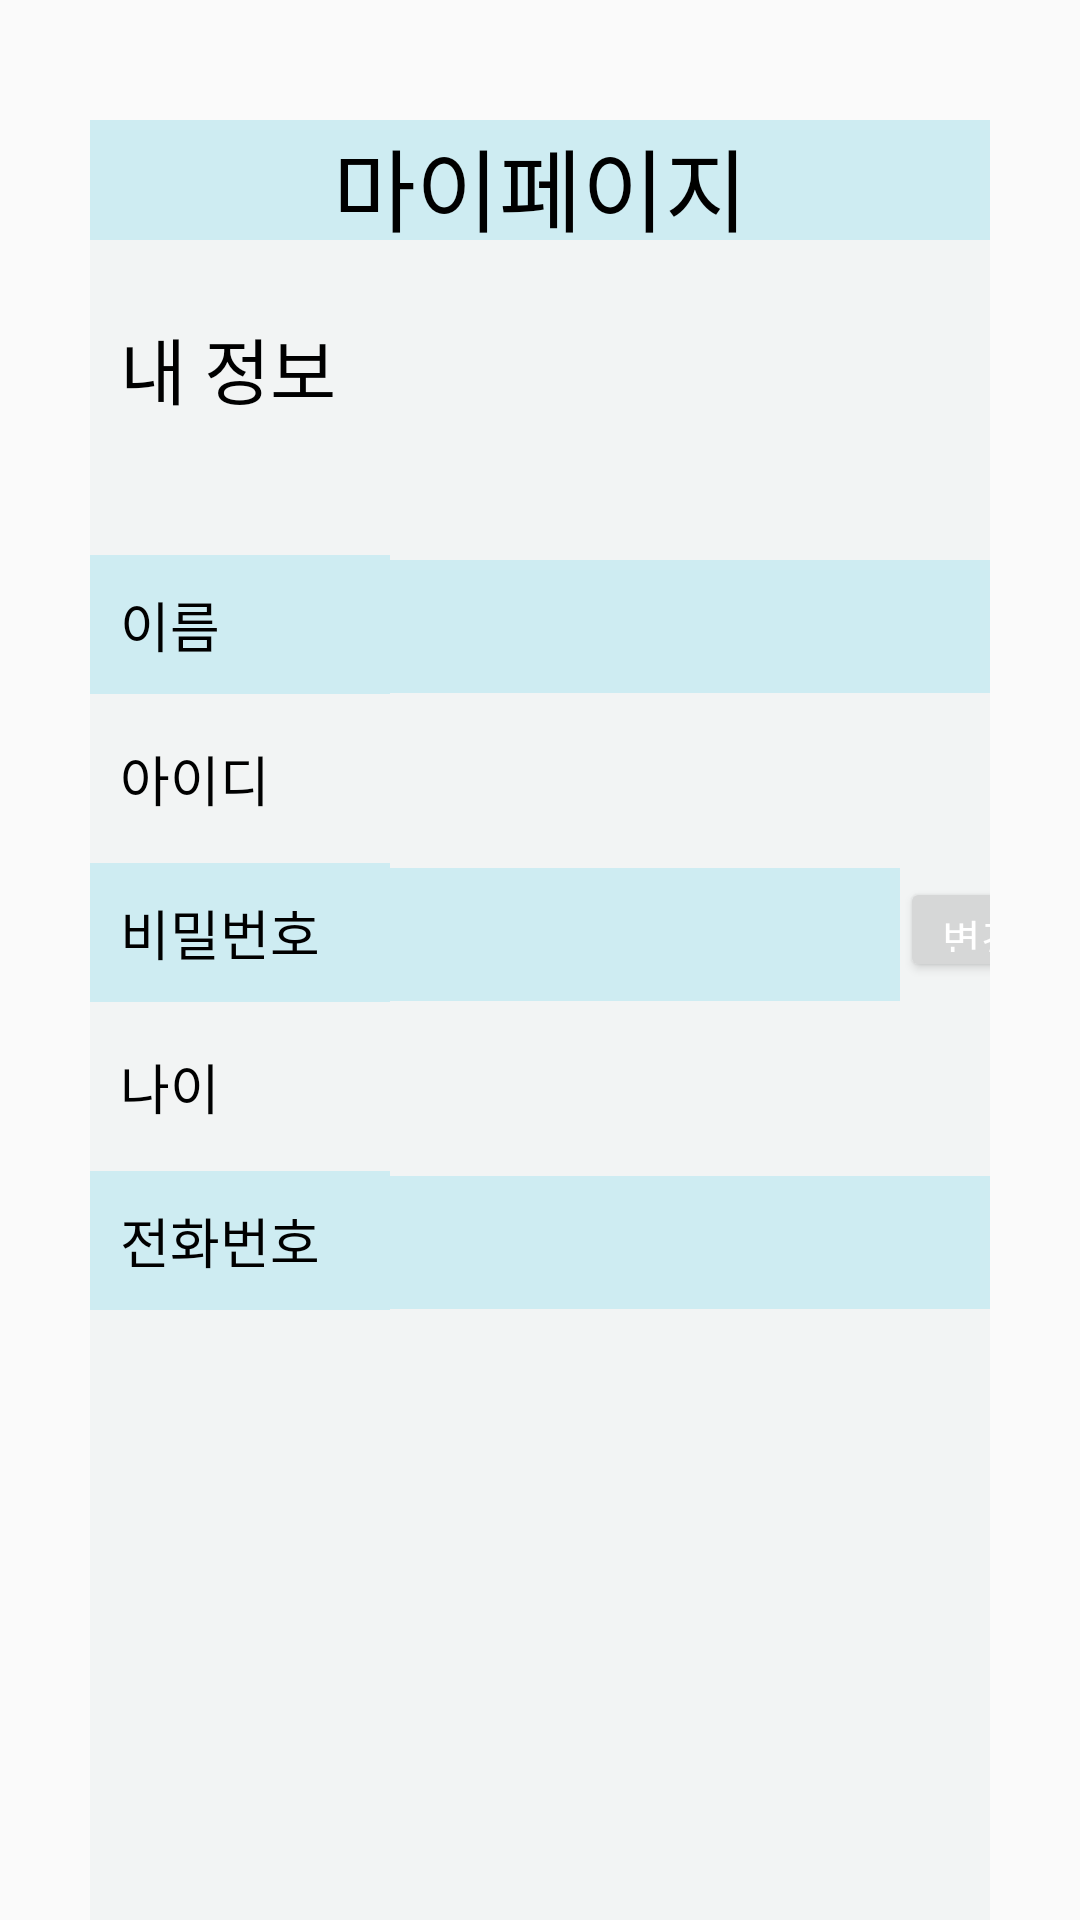

This screen was rendered from an Android layout file. Write that file and the resources it references.
<!-- AndroidManifest.xml: application theme AppTheme -->
<!-- res/layout/fragment_mypage_.xml -->
<?xml version="1.0" encoding="utf-8"?>
<androidx.constraintlayout.widget.ConstraintLayout xmlns:android="http://schemas.android.com/apk/res/android"
    xmlns:app="http://schemas.android.com/apk/res-auto"
    xmlns:tools="http://schemas.android.com/tools"
    android:layout_width="match_parent"
    android:layout_height="match_parent"
    tools:context=".Mypage_Fragment"

>

    <LinearLayout

        android:layout_width="match_parent"
        android:layout_height="700dp"
        android:orientation="vertical"
        android:paddingLeft="30dp"
        android:paddingTop="40dp"
        android:paddingRight="30dp"
        android:paddingBottom="55dp"

        app:layout_constraintEnd_toEndOf="parent"
        app:layout_constraintStart_toStartOf="parent"
        app:layout_constraintTop_toTopOf="parent">

        <TextView
            android:id="@+id/textView0000"
            android:layout_width="match_parent"
            android:layout_height="40dp"
            android:gravity="center_horizontal"
            android:text="마이페이지"
            android:background="#CEECF2 "
            android:textAllCaps="false"
            android:textAppearance="@style/TextAppearance.AppCompat.Headline"
            android:textColor="@android:color/background_dark"
            android:textSize="30sp"
            app:layout_constraintEnd_toEndOf="parent"
            app:layout_constraintHorizontal_bias="0.0"
            app:layout_constraintStart_toStartOf="parent"
            app:layout_constraintTop_toTopOf="parent" />

        <LinearLayout
            android:layout_width="match_parent"
            android:layout_height="match_parent"
            android:orientation="vertical"
            android:background="#F2F4F4 ">

            <TextView
                android:id="@+id/textView1"
                android:layout_width="match_parent"
                android:layout_height="wrap_content"
                android:layout_marginTop="15dp"
                android:padding="10dp"
                android:text="내 정보"
                android:textColor="@android:color/background_dark"
                android:textSize="24sp" />

            <LinearLayout
                android:layout_width="match_parent"
                android:layout_height="wrap_content"
                android:orientation="horizontal">

                <TextView
                    android:id="@+id/textView4"
                    android:layout_width="100dp"
                    android:layout_height="wrap_content"
                    android:layout_marginTop="35dp"
                    android:padding="10dp"
                    android:text="이름"
                    android:background="#CEECF2 "
                    android:textColor="@android:color/background_dark"
                    android:textSize="18sp"
                 />

                <TextView
                    android:id="@+id/nameText"
                    android:background="#CEECF2 "
                    android:layout_width="250dp"
                    android:layout_height="wrap_content"
                    android:layout_marginTop="35dp"
                    android:padding="10dp"
                    android:textColor="@android:color/background_dark"
                    android:textSize="18sp"
       />
            </LinearLayout>

            <LinearLayout
                android:layout_width="match_parent"
                android:layout_height="wrap_content"
                android:orientation="horizontal">

                <TextView
                    android:id="@+id/textView2"
                    android:layout_width="100dp"
                    android:layout_height="wrap_content"
                    android:layout_marginTop="5dp"
                    android:padding="10dp"
                    android:text="아이디"
                    android:textColor="@android:color/background_dark"
                    android:textSize="18sp"
           />

                <TextView
                    android:id="@+id/idText"
                    android:layout_width="250dp"
                    android:layout_height="wrap_content"
                    android:layout_marginTop="5dp"
                    android:padding="10dp"
                    android:textColor="@android:color/background_dark"
                    android:textSize="18sp"
                   />
            </LinearLayout>

            <LinearLayout
                android:layout_width="match_parent"
                android:layout_height="wrap_content"
                android:orientation="horizontal">

                <TextView
                    android:id="@+id/textView6"
                    android:layout_width="100dp"
                    android:layout_height="wrap_content"
                    android:layout_marginTop="5dp"
                    android:padding="10dp"
                    android:text="비밀번호"
                    android:background="#CEECF2 "
                    android:textColor="@android:color/background_dark"
                    android:textSize="18sp"
               />

                <TextView
                    android:id="@+id/pwText"
                    android:layout_width="170dp"
                    android:background="#CEECF2 "
                    android:layout_height="wrap_content"
                    android:layout_marginTop="5dp"
                    android:padding="10dp"
                    android:textColor="@android:color/background_dark"
                    android:textSize="18sp"
                />

                <Button
                    android:id="@+id/button10"
                    android:layout_width="80dp"
                    android:layout_height="35dp"
                    android:layout_marginTop="5dp"
                    android:text="변경하기"

                    android:textColor="@android:color/background_light"
                    android:textSize="14sp" />
            </LinearLayout>

            <LinearLayout
                android:layout_width="match_parent"
                android:layout_height="wrap_content"
                android:orientation="horizontal">

                <TextView
                    android:id="@+id/textView8"
                    android:layout_width="100dp"
                    android:layout_height="wrap_content"
                    android:layout_marginTop="5dp"
                    android:padding="10dp"
                    android:text="나이"
                    android:textColor="@android:color/background_dark"
                    android:textSize="18sp" />


                <TextView
                    android:id="@+id/ageText"
                    android:layout_width="250dp"
                    android:layout_height="wrap_content"
                    android:layout_marginTop="5dp"
                    android:padding="10dp"
                    android:textColor="@android:color/background_dark"
                    android:textSize="18sp"/>

            </LinearLayout>

            <LinearLayout
                android:layout_width="match_parent"
                android:layout_height="wrap_content"
                android:orientation="horizontal">

                <TextView
                    android:id="@+id/textView10"
                    android:layout_width="100dp"
                    android:layout_height="wrap_content"
                    android:layout_marginTop="5dp"
                    android:padding="10dp"
                    android:text="전화번호"
                    android:background="#CEECF2 "
                    android:textColor="@android:color/background_dark"
                    android:textSize="18sp"/>


                <TextView
                    android:id="@+id/phoneText"
                    android:layout_width="250dp"
                    android:layout_height="wrap_content"
                    android:background="#CEECF2 "
                    android:layout_marginTop="5dp"
                    android:padding="10dp"
                    android:textColor="@android:color/background_dark"
                    android:textSize="18sp"/>

            </LinearLayout>

            <LinearLayout
                android:layout_width="match_parent"
                android:layout_height="wrap_content"
                android:orientation="horizontal">



            </LinearLayout>




        </LinearLayout>

    </LinearLayout>

</androidx.constraintlayout.widget.ConstraintLayout>
<!-- resources referenced by this layout -->
<resources>
  <style name="AppTheme" parent="Base.Theme.AppCompat.Light.DarkActionBar">
          
          <item name="windowNoTitle">true</item>
          <item name="colorPrimary">@color/colorPrimary</item>
          <item name="colorPrimaryDark">@color/colorPrimaryDark</item>
          <item name="colorAccent">@color/colorAccent</item>
      </style>
  <color name="colorPrimary">#3F51B5</color>
  <color name="colorPrimaryDark">#303F9F</color>
  <color name="colorAccent">#FF4081</color>
</resources>
